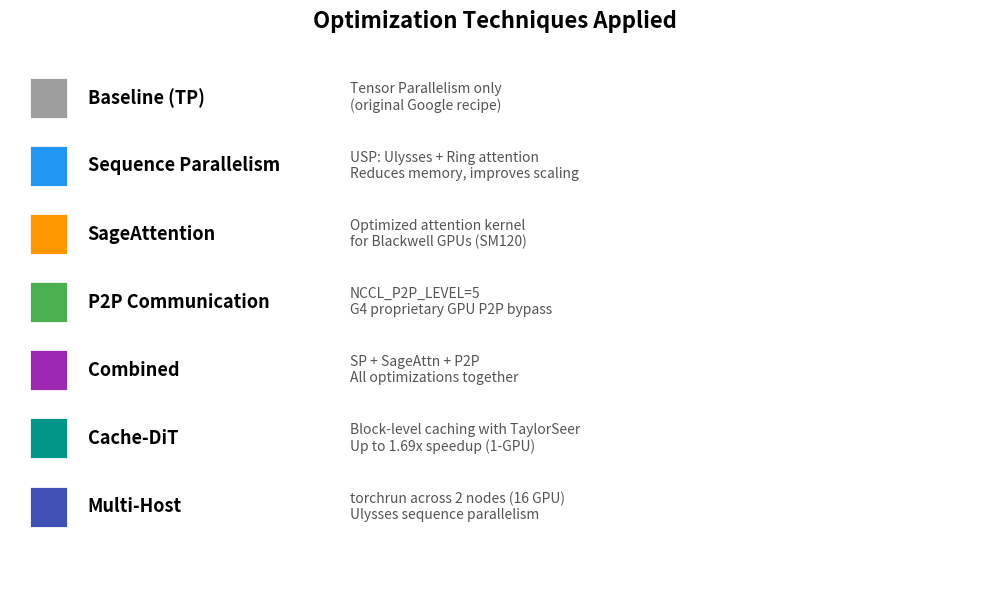

Python code for this plot:
#!/usr/bin/env python3
"""
Generate benchmark visualization plots for Wan2.2 Optimized Benchmark Suite.

Usage:
    python3 generate_plots.py [results/benchmark_results.json]

If no JSON file is provided, uses placeholder data structure.
After benchmarks complete, re-run with actual results JSON.
"""
import json
import os
import sys

import matplotlib
matplotlib.use('Agg')
import matplotlib.pyplot as plt
import matplotlib.patches as mpatches
import numpy as np

os.makedirs('plots', exist_ok=True)

# ================================================================
# Color palette
# ================================================================
COLORS = {
    'blue': '#2196F3',
    'green': '#4CAF50',
    'orange': '#FF9800',
    'red': '#F44336',
    'purple': '#9C27B0',
    'teal': '#009688',
    'grey': '#9E9E9E',
    'dark_blue': '#1565C0',
    'dark_green': '#2E7D32',
    'amber': '#FFC107',
    'indigo': '#3F51B5',
    'pink': '#E91E63',
    'cyan': '#00BCD4',
    'lime': '#CDDC39',
}

# Category colors
CAT_COLORS = {
    'baseline': COLORS['grey'],
    'sequence_parallelism': COLORS['blue'],
    'attention_backend': COLORS['orange'],
    'p2p_communication': COLORS['green'],
    'combined': COLORS['purple'],
    'caching': COLORS['teal'],
    'multi_host': COLORS['indigo'],
}

def load_results(json_path=None):
    """Load benchmark results from JSON. Returns placeholder if not available."""
    if json_path and os.path.exists(json_path):
        with open(json_path) as f:
            return json.load(f)
    return None


def plot_01_optimization_comparison_t2v(results):
    """Bar chart comparing all optimizations for T2V."""
    fig, ax = plt.subplots(figsize=(14, 7))

    # Will be populated with actual data after benchmarks run
    # For now, create the structure
    configs = []
    times = []
    colors = []
    categories = []

    if results:
        for bench in results.get('benchmarks', []):
            bid = bench['benchmark_id']
            t2v = bench.get('t2v', {})
            if t2v and t2v.get('total_sec'):
                configs.append(bid.replace('_', '\n'))
                times.append(t2v['total_sec'])
                # Determine category
                cat = 'baseline'
                if 'sp_' in bid: cat = 'sequence_parallelism'
                elif 'sage' in bid: cat = 'attention_backend'
                elif 'p2p' in bid: cat = 'p2p_communication'
                elif 'cache' in bid: cat = 'caching'
                elif 'multi' in bid: cat = 'multi_host'
                if 'sage' in bid and 'sp' in bid: cat = 'combined'
                if 'p2p_sp_sage' in bid: cat = 'combined'
                colors.append(CAT_COLORS.get(cat, COLORS['grey']))
                categories.append(cat)

    if not configs:
        # Placeholder
        ax.text(0.5, 0.5, 'Run benchmarks first, then regenerate plots\n\npython3 generate_plots.py results/benchmark_results.json',
                ha='center', va='center', fontsize=14, transform=ax.transAxes)
        ax.set_title('T2V: Optimization Comparison\n(awaiting benchmark results)', fontsize=15, fontweight='bold')
    else:
        x = np.arange(len(configs))
        bars = ax.bar(x, times, color=colors, edgecolor='white', linewidth=0.5)

        # Add value labels
        for bar in bars:
            ax.text(bar.get_x() + bar.get_width()/2., bar.get_height() + 5,
                    f'{bar.get_height():.0f}s', ha='center', va='bottom', fontweight='bold', fontsize=9)

        # Baseline reference line
        if times:
            baseline = times[0]  # First config should be baseline
            ax.axhline(y=baseline, color=COLORS['red'], linestyle='--', alpha=0.5, label=f'Baseline: {baseline:.0f}s')

        ax.set_xticks(x)
        ax.set_xticklabels(configs, fontsize=8, rotation=45, ha='right')
        ax.set_ylabel('Total Generation Time (seconds)', fontsize=12, fontweight='bold')
        ax.set_title('Wan2.2-A14B T2V: Optimization Comparison\n(720P, 81 frames, 40 steps, RTX PRO 6000)', fontsize=14, fontweight='bold')
        ax.legend(fontsize=10)
        ax.grid(axis='y', alpha=0.3)

    ax.spines['top'].set_visible(False)
    ax.spines['right'].set_visible(False)
    plt.tight_layout()
    plt.savefig('plots/01_t2v_optimization_comparison.png', dpi=150, bbox_inches='tight')
    plt.close()
    print("✅ Plot 1: T2V optimization comparison")


def plot_02_optimization_comparison_i2v(results):
    """Bar chart comparing all optimizations for I2V."""
    fig, ax = plt.subplots(figsize=(14, 7))

    configs = []
    times = []
    colors = []

    if results:
        for bench in results.get('benchmarks', []):
            bid = bench['benchmark_id']
            i2v = bench.get('i2v', {})
            if i2v and i2v.get('total_sec'):
                configs.append(bid.replace('_', '\n'))
                times.append(i2v['total_sec'])
                cat = 'baseline'
                if 'sp_' in bid: cat = 'sequence_parallelism'
                elif 'sage' in bid: cat = 'attention_backend'
                elif 'p2p' in bid: cat = 'p2p_communication'
                elif 'cache' in bid: cat = 'caching'
                elif 'multi' in bid: cat = 'multi_host'
                if 'sage' in bid and 'sp' in bid: cat = 'combined'
                if 'p2p_sp_sage' in bid: cat = 'combined'
                colors.append(CAT_COLORS.get(cat, COLORS['grey']))

    if not configs:
        ax.text(0.5, 0.5, 'Run benchmarks first, then regenerate plots',
                ha='center', va='center', fontsize=14, transform=ax.transAxes)
        ax.set_title('I2V: Optimization Comparison\n(awaiting benchmark results)', fontsize=15, fontweight='bold')
    else:
        x = np.arange(len(configs))
        bars = ax.bar(x, times, color=colors, edgecolor='white', linewidth=0.5)
        for bar in bars:
            ax.text(bar.get_x() + bar.get_width()/2., bar.get_height() + 5,
                    f'{bar.get_height():.0f}s', ha='center', va='bottom', fontweight='bold', fontsize=9)
        if times:
            ax.axhline(y=times[0], color=COLORS['red'], linestyle='--', alpha=0.5, label=f'Baseline: {times[0]:.0f}s')
        ax.set_xticks(x)
        ax.set_xticklabels(configs, fontsize=8, rotation=45, ha='right')
        ax.set_ylabel('Total Generation Time (seconds)', fontsize=12, fontweight='bold')
        ax.set_title('Wan2.2-A14B I2V: Optimization Comparison\n(720P, 81 frames, 40 steps, RTX PRO 6000)', fontsize=14, fontweight='bold')
        ax.legend(fontsize=10)
        ax.grid(axis='y', alpha=0.3)

    ax.spines['top'].set_visible(False)
    ax.spines['right'].set_visible(False)
    plt.tight_layout()
    plt.savefig('plots/02_i2v_optimization_comparison.png', dpi=150, bbox_inches='tight')
    plt.close()
    print("✅ Plot 2: I2V optimization comparison")


def plot_03_speedup_by_optimization(results):
    """Horizontal bar chart showing speedup vs baseline for each optimization."""
    fig, ax = plt.subplots(figsize=(12, 8))

    labels = []
    speedups = []
    colors = []
    baseline_time = None

    if results:
        for bench in results.get('benchmarks', []):
            bid = bench['benchmark_id']
            t2v = bench.get('t2v', {})
            if t2v and t2v.get('total_sec'):
                if 'baseline_tp4' in bid:
                    baseline_time = t2v['total_sec']
                    break

        if baseline_time:
            for bench in results.get('benchmarks', []):
                bid = bench['benchmark_id']
                t2v = bench.get('t2v', {})
                if t2v and t2v.get('total_sec') and 'baseline_tp4' not in bid:
                    speedup = baseline_time / t2v['total_sec']
                    labels.append(bid.replace('_', ' '))
                    speedups.append(speedup)
                    cat = 'baseline'
                    if 'sp_' in bid: cat = 'sequence_parallelism'
                    elif 'sage' in bid: cat = 'attention_backend'
                    elif 'p2p' in bid: cat = 'p2p_communication'
                    elif 'cache' in bid: cat = 'caching'
                    elif 'multi' in bid: cat = 'multi_host'
                    if 'sage' in bid and 'sp' in bid: cat = 'combined'
                    if 'p2p_sp_sage' in bid: cat = 'combined'
                    colors.append(CAT_COLORS.get(cat, COLORS['grey']))

    if not labels:
        ax.text(0.5, 0.5, 'Run benchmarks first, then regenerate plots',
                ha='center', va='center', fontsize=14, transform=ax.transAxes)
    else:
        y_pos = np.arange(len(labels))
        bars = ax.barh(y_pos, speedups, color=colors, edgecolor='white')
        for i, (bar, s) in enumerate(zip(bars, speedups)):
            ax.text(s + 0.02, i, f'{s:.2f}x', va='center', fontweight='bold', fontsize=10)
        ax.set_yticks(y_pos)
        ax.set_yticklabels(labels, fontsize=10)
        ax.axvline(x=1.0, color=COLORS['red'], linestyle='--', alpha=0.7, label='Baseline (1.0x)')
        ax.set_xlabel('Speedup vs Baseline TP=4', fontsize=12, fontweight='bold')
        ax.legend(fontsize=10)
        ax.grid(axis='x', alpha=0.3)

    ax.set_title('T2V: Speedup by Optimization\n(vs Baseline TP=4, higher is better)', fontsize=14, fontweight='bold')
    ax.spines['top'].set_visible(False)
    ax.spines['right'].set_visible(False)
    plt.tight_layout()
    plt.savefig('plots/03_speedup_by_optimization.png', dpi=150, bbox_inches='tight')
    plt.close()
    print("✅ Plot 3: Speedup by optimization")


def plot_04_denoising_per_step(results):
    """Grouped bar chart of denoising time per step across configurations."""
    fig, ax = plt.subplots(figsize=(14, 6))

    configs = []
    t2v_steps = []
    i2v_steps = []

    if results:
        for bench in results.get('benchmarks', []):
            bid = bench['benchmark_id']
            t2v = bench.get('t2v', {})
            i2v = bench.get('i2v', {})
            t2v_step = t2v.get('denoising_sec_per_step') if t2v else None
            i2v_step = i2v.get('denoising_sec_per_step') if i2v else None
            if t2v_step or i2v_step:
                configs.append(bid.replace('_', '\n'))
                t2v_steps.append(t2v_step or 0)
                i2v_steps.append(i2v_step or 0)

    if not configs:
        ax.text(0.5, 0.5, 'Run benchmarks first, then regenerate plots',
                ha='center', va='center', fontsize=14, transform=ax.transAxes)
    else:
        x = np.arange(len(configs))
        width = 0.35
        bars1 = ax.bar(x - width/2, t2v_steps, width, label='T2V', color=COLORS['blue'])
        bars2 = ax.bar(x + width/2, i2v_steps, width, label='I2V', color=COLORS['orange'])
        for bar in list(bars1) + list(bars2):
            if bar.get_height() > 0:
                ax.text(bar.get_x() + bar.get_width()/2., bar.get_height() + 0.3,
                        f'{bar.get_height():.2f}', ha='center', va='bottom', fontsize=8, fontweight='bold')
        ax.set_xticks(x)
        ax.set_xticklabels(configs, fontsize=8, rotation=45, ha='right')
        ax.legend(fontsize=11)
        ax.grid(axis='y', alpha=0.3)

    ax.set_ylabel('Seconds per Denoising Step', fontsize=12, fontweight='bold')
    ax.set_title('Denoising Time per Step (40 steps total)\nWan2.2-A14B on RTX PRO 6000', fontsize=14, fontweight='bold')
    ax.spines['top'].set_visible(False)
    ax.spines['right'].set_visible(False)
    plt.tight_layout()
    plt.savefig('plots/04_denoising_per_step.png', dpi=150, bbox_inches='tight')
    plt.close()
    print("✅ Plot 4: Denoising time per step")


def plot_05_optimization_category_impact(results):
    """Grouped comparison by optimization category."""
    fig, axes = plt.subplots(1, 2, figsize=(14, 6))

    categories = {
        'Baseline\n(TP only)': ['baseline_tp4', 'baseline_tp8'],
        'Sequence\nParallelism': ['sp_4gpu_u2r2', 'sp_8gpu_u4r2', 'sp_8gpu_u2r4'],
        'SageAttention': ['sage_attn_tp4', 'sage_attn_tp8'],
        'P2P\nCommunication': ['p2p_tp4', 'p2p_tp8'],
        'Combined\nOptimizations': ['sage_sp_4gpu', 'sage_sp_8gpu', 'p2p_sp_sage_8gpu'],
        'Cache-DiT\n(1 GPU)': ['cache_dit_1gpu'],
        'Multi-Host\n(16 GPU)': ['multihost_16gpu_torchrun'],
    }

    for ax_idx, (model_type, ax) in enumerate(zip(['t2v', 'i2v'], axes)):
        cat_names = []
        best_times = []
        bar_colors = []

        if results:
            bench_map = {b['benchmark_id']: b for b in results.get('benchmarks', [])}
            for cat_name, bench_ids in categories.items():
                best_time = None
                for bid in bench_ids:
                    bench = bench_map.get(bid)
                    if bench:
                        data = bench.get(model_type, {})
                        if data and data.get('total_sec'):
                            if best_time is None or data['total_sec'] < best_time:
                                best_time = data['total_sec']
                if best_time:
                    cat_names.append(cat_name)
                    best_times.append(best_time)
                    cat_key = list(categories.keys()).index(cat_name)
                    color_keys = list(CAT_COLORS.values())
                    bar_colors.append(color_keys[cat_key % len(color_keys)])

        if not cat_names:
            ax.text(0.5, 0.5, 'Awaiting results', ha='center', va='center', fontsize=12, transform=ax.transAxes)
        else:
            x = np.arange(len(cat_names))
            bars = ax.bar(x, best_times, color=bar_colors, edgecolor='white')
            for bar in bars:
                ax.text(bar.get_x() + bar.get_width()/2., bar.get_height() + 5,
                        f'{bar.get_height():.0f}s', ha='center', va='bottom', fontweight='bold', fontsize=10)
            ax.set_xticks(x)
            ax.set_xticklabels(cat_names, fontsize=9)
            ax.grid(axis='y', alpha=0.3)

        ax.set_ylabel('Best Time (seconds)', fontsize=11, fontweight='bold')
        ax.set_title(f'{"T2V" if model_type == "t2v" else "I2V"}: Best Time per Category', fontsize=13, fontweight='bold')
        ax.spines['top'].set_visible(False)
        ax.spines['right'].set_visible(False)

    plt.suptitle('Optimization Category Impact (Best Config per Category)', fontsize=15, fontweight='bold', y=1.02)
    plt.tight_layout()
    plt.savefig('plots/05_category_impact.png', dpi=150, bbox_inches='tight')
    plt.close()
    print("✅ Plot 5: Optimization category impact")


def plot_06_gpu_scaling(results):
    """GPU scaling chart: 1, 4, 8, 16 GPUs."""
    fig, (ax1, ax2) = plt.subplots(1, 2, figsize=(13, 5))

    gpu_counts = [1, 4, 8, 16]
    # Map benchmark IDs to GPU counts for best optimized config
    gpu_map = {
        1: ['cache_dit_1gpu'],
        4: ['baseline_tp4', 'sp_4gpu_u2r2', 'sage_attn_tp4', 'sage_sp_4gpu', 'p2p_tp4'],
        8: ['baseline_tp8', 'sp_8gpu_u4r2', 'sage_attn_tp8', 'sage_sp_8gpu', 'p2p_tp8', 'p2p_sp_sage_8gpu'],
        16: ['multihost_16gpu_torchrun', 'multihost_16gpu_ulysses4_ring2'],
    }

    for model_type, ax in zip(['t2v', 'i2v'], [ax1, ax2]):
        baseline_times = {}
        optimized_times = {}

        if results:
            bench_map = {b['benchmark_id']: b for b in results.get('benchmarks', [])}
            for gpu_count, bench_ids in gpu_map.items():
                for bid in bench_ids:
                    bench = bench_map.get(bid)
                    if bench:
                        data = bench.get(model_type, {})
                        if data and data.get('total_sec'):
                            t = data['total_sec']
                            if 'baseline' in bid:
                                baseline_times[gpu_count] = t
                            if gpu_count not in optimized_times or t < optimized_times[gpu_count]:
                                optimized_times[gpu_count] = t

        if optimized_times:
            gpus = sorted(optimized_times.keys())
            opt_times = [optimized_times[g] for g in gpus]
            ax.plot(gpus, opt_times, 'o-', color=COLORS['green'], linewidth=3, markersize=10,
                    label='Best Optimized', markeredgecolor='white', markeredgewidth=2)

            if baseline_times:
                base_gpus = sorted(baseline_times.keys())
                base_t = [baseline_times[g] for g in base_gpus]
                ax.plot(base_gpus, base_t, 's--', color=COLORS['grey'], linewidth=2, markersize=8,
                        label='Baseline (TP only)')

            for g, t in zip(gpus, opt_times):
                ax.annotate(f'{t:.0f}s', (g, t), textcoords="offset points", xytext=(0, 12),
                            ha='center', fontweight='bold', fontsize=10)
        else:
            ax.text(0.5, 0.5, 'Awaiting results', ha='center', va='center', fontsize=12, transform=ax.transAxes)

        ax.set_xlabel('Number of GPUs', fontsize=12, fontweight='bold')
        ax.set_ylabel('Total Time (seconds)', fontsize=12, fontweight='bold')
        ax.set_title(f'{"T2V" if model_type == "t2v" else "I2V"}: GPU Scaling', fontsize=13, fontweight='bold')
        ax.set_xscale('log', base=2)
        ax.set_xticks([1, 4, 8, 16])
        ax.get_xaxis().set_major_formatter(plt.ScalarFormatter())
        ax.legend(fontsize=10)
        ax.grid(alpha=0.3)
        ax.spines['top'].set_visible(False)
        ax.spines['right'].set_visible(False)

    plt.suptitle('GPU Scaling: Baseline vs Best Optimized\nWan2.2-A14B on G4 (RTX PRO 6000)', fontsize=15, fontweight='bold', y=1.02)
    plt.tight_layout()
    plt.savefig('plots/06_gpu_scaling.png', dpi=150, bbox_inches='tight')
    plt.close()
    print("✅ Plot 6: GPU scaling")


def plot_07_optimization_legend():
    """Create a legend/reference plot showing all optimization techniques."""
    fig, ax = plt.subplots(figsize=(10, 6))
    ax.axis('off')

    optimizations = [
        ('Baseline (TP)', 'Tensor Parallelism only\n(original Google recipe)', CAT_COLORS['baseline']),
        ('Sequence Parallelism', 'USP: Ulysses + Ring attention\nReduces memory, improves scaling', CAT_COLORS['sequence_parallelism']),
        ('SageAttention', 'Optimized attention kernel\nfor Blackwell GPUs (SM120)', CAT_COLORS['attention_backend']),
        ('P2P Communication', 'NCCL_P2P_LEVEL=5\nG4 proprietary GPU P2P bypass', CAT_COLORS['p2p_communication']),
        ('Combined', 'SP + SageAttn + P2P\nAll optimizations together', CAT_COLORS['combined']),
        ('Cache-DiT', 'Block-level caching with TaylorSeer\nUp to 1.69x speedup (1-GPU)', CAT_COLORS['caching']),
        ('Multi-Host', 'torchrun across 2 nodes (16 GPU)\nUlysses sequence parallelism', CAT_COLORS['multi_host']),
    ]

    y_start = 0.92
    for i, (name, desc, color) in enumerate(optimizations):
        y = y_start - i * 0.13
        ax.add_patch(plt.Rectangle((0.02, y - 0.04), 0.04, 0.08, facecolor=color, edgecolor='white', linewidth=2, transform=ax.transAxes))
        ax.text(0.08, y, name, fontsize=13, fontweight='bold', va='center', transform=ax.transAxes)
        ax.text(0.35, y, desc, fontsize=10, va='center', transform=ax.transAxes, color='#555')

    ax.set_title('Optimization Techniques Applied', fontsize=16, fontweight='bold', pad=20)
    plt.tight_layout()
    plt.savefig('plots/07_optimization_legend.png', dpi=150, bbox_inches='tight')
    plt.close()
    print("✅ Plot 7: Optimization legend")


def main():
    results_path = sys.argv[1] if len(sys.argv) > 1 else None
    results = load_results(results_path)

    if results:
        print(f"Loaded {len(results.get('benchmarks', []))} benchmark results from {results_path}")
    else:
        print("No results file provided. Generating placeholder plots.")
        print("After benchmarks complete, re-run: python3 generate_plots.py results/benchmark_results.json")

    plot_01_optimization_comparison_t2v(results)
    plot_02_optimization_comparison_i2v(results)
    plot_03_speedup_by_optimization(results)
    plot_04_denoising_per_step(results)
    plot_05_optimization_category_impact(results)
    plot_06_gpu_scaling(results)
    plot_07_optimization_legend()

    print("\n🎉 All plots generated in plots/ directory!")


if __name__ == "__main__":
    main()
